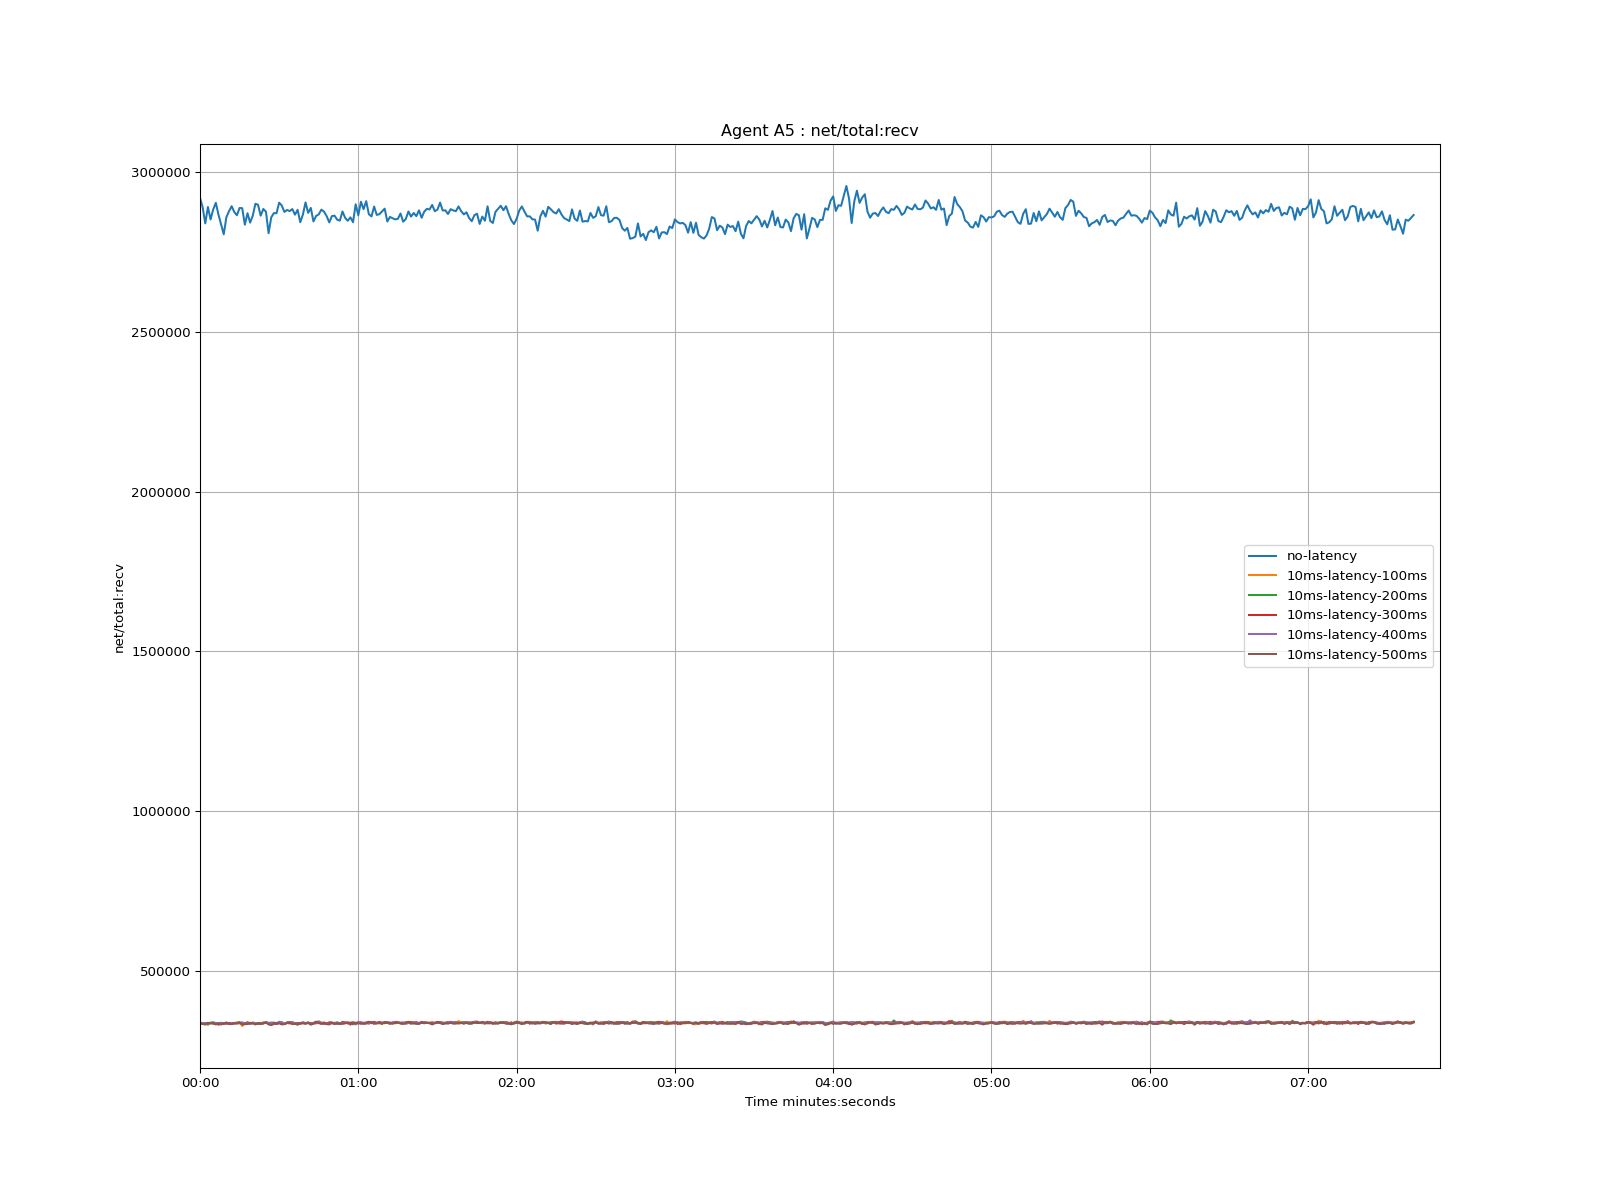

Data behind this chart, as committed beside it:
time, no-latency, 10ms-latency-100ms, 10ms-latency-200ms, 10ms-latency-300ms, 10ms-latency-400ms, 10ms-latency-500ms
1970-01-01 00:00:00, 2918377, 339349, 340270, 337363, 339385, 337025
1970-01-01 00:00:01, 2889510, 334434, 335438, 334973, 335496, 335463
1970-01-01 00:00:02, 2838814, 333415, 337658, 335288, 337411, 332869
1970-01-01 00:00:03, 2890266, 338588, 332186, 337486, 335696, 337442
1970-01-01 00:00:04, 2851110, 337086, 338602, 336461, 338669, 337421
1970-01-01 00:00:05, 2882403, 338772, 339789, 336523, 335539, 336661
1970-01-01 00:00:06, 2903265, 335440, 337667, 337568, 337648, 333044
1970-01-01 00:00:07, 2866396, 337656, 334347, 332169, 337878, 336706
1970-01-01 00:00:08, 2835457, 335564, 338618, 336251, 336858, 333024
1970-01-01 00:00:09, 2804756, 337675, 334222, 337489, 335551, 335398
1970-01-01 00:00:10, 2858167, 335497, 338663, 335552, 338896, 338899
1970-01-01 00:00:11, 2877115, 337809, 335662, 337644, 334381, 334129
1970-01-01 00:00:12, 2892643, 335298, 335513, 335140, 337707, 334296
1970-01-01 00:00:13, 2874376, 337496, 336902, 337904, 334873, 337739
1970-01-01 00:00:14, 2864459, 339383, 336511, 336512, 338743, 336488
1970-01-01 00:00:15, 2887093, 339354, 340006, 337192, 337135, 339495
1970-01-01 00:00:16, 2886573, 328243, 334172, 337643, 339991, 333006
1970-01-01 00:00:17, 2834804, 336802, 337638, 334856, 334115, 334004
1970-01-01 00:00:18, 2870688, 339989, 334618, 339695, 338671, 334328
1970-01-01 00:00:19, 2841360, 334382, 337535, 335512, 334269, 338543
1970-01-01 00:00:20, 2863105, 338610, 336614, 338671, 338610, 336508
1970-01-01 00:00:21, 2900104, 335662, 335311, 335344, 335453, 332945
1970-01-01 00:00:22, 2897010, 337548, 337885, 334403, 335416, 336814
1970-01-01 00:00:23, 2862940, 335346, 335512, 335392, 337115, 335569
1970-01-01 00:00:24, 2884031, 337060, 339640, 336668, 336453, 336470
1970-01-01 00:00:25, 2875377, 339709, 337745, 340081, 338773, 338893
1970-01-01 00:00:26, 2808067, 335658, 337754, 337945, 336706, 333155
1970-01-01 00:00:27, 2857697, 336230, 338887, 333976, 336560, 331079
1970-01-01 00:00:28, 2871094, 336519, 338768, 337730, 335479, 334172
1970-01-01 00:00:29, 2870615, 334470, 337644, 334154, 336749, 337402
1970-01-01 00:00:30, 2903691, 337974, 338037, 337946, 341685, 336490
1970-01-01 00:00:31, 2894702, 337695, 340046, 337452, 340134, 333092
1970-01-01 00:00:32, 2874647, 334600, 334316, 334648, 334085, 334044
1970-01-01 00:00:33, 2880877, 337819, 338774, 337614, 339647, 338800
1970-01-01 00:00:34, 2877279, 335486, 337791, 338053, 341133, 338616
1970-01-01 00:00:35, 2883779, 341073, 339473, 338678, 338051, 333984
1970-01-01 00:00:36, 2866122, 335400, 335455, 335309, 337819, 335451
1970-01-01 00:00:37, 2881328, 337488, 337562, 336851, 335355, 332095
1970-01-01 00:00:38, 2842490, 335559, 335215, 336560, 336798, 337595
1970-01-01 00:00:39, 2866356, 338033, 337743, 338740, 340089, 336553
1970-01-01 00:00:40, 2904566, 335617, 335542, 336747, 337988, 336309
1970-01-01 00:00:41, 2871753, 337844, 340080, 337745, 337969, 337844
1970-01-01 00:00:42, 2887285, 335344, 335369, 336940, 335567, 332311
1970-01-01 00:00:43, 2844869, 337434, 337026, 337919, 337010, 335306
1970-01-01 00:00:44, 2862120, 337277, 336532, 341841, 337082, 340641
1970-01-01 00:00:45, 2866862, 337252, 343063, 339346, 340662, 337165
1970-01-01 00:00:46, 2881973, 338908, 337809, 335453, 337428, 335147
1970-01-01 00:00:47, 2875667, 337960, 335504, 339235, 335443, 336239
1970-01-01 00:00:48, 2861645, 334197, 336810, 336299, 336861, 333911
1970-01-01 00:00:49, 2841941, 340433, 337963, 338570, 335479, 333197
1970-01-01 00:00:50, 2861718, 336463, 338694, 339050, 336478, 338816
1970-01-01 00:00:51, 2863030, 337885, 334279, 335492, 338645, 335617
1970-01-01 00:00:52, 2850438, 334537, 340173, 336514, 337710, 336813
1970-01-01 00:00:53, 2847403, 337519, 334609, 335451, 335545, 335302
1970-01-01 00:00:54, 2876197, 335531, 338789, 341304, 339013, 335029
1970-01-01 00:00:55, 2856368, 341290, 337488, 337866, 336621, 336687
1970-01-01 00:00:56, 2847011, 335508, 338921, 337790, 340033, 338586
1970-01-01 00:00:57, 2857779, 336450, 336399, 338671, 332935, 333270
1970-01-01 00:00:58, 2842528, 334118, 333399, 340010, 337641, 337376
1970-01-01 00:00:59, 2898787, 336647, 338829, 337635, 333007, 336517
... 401 more rows
